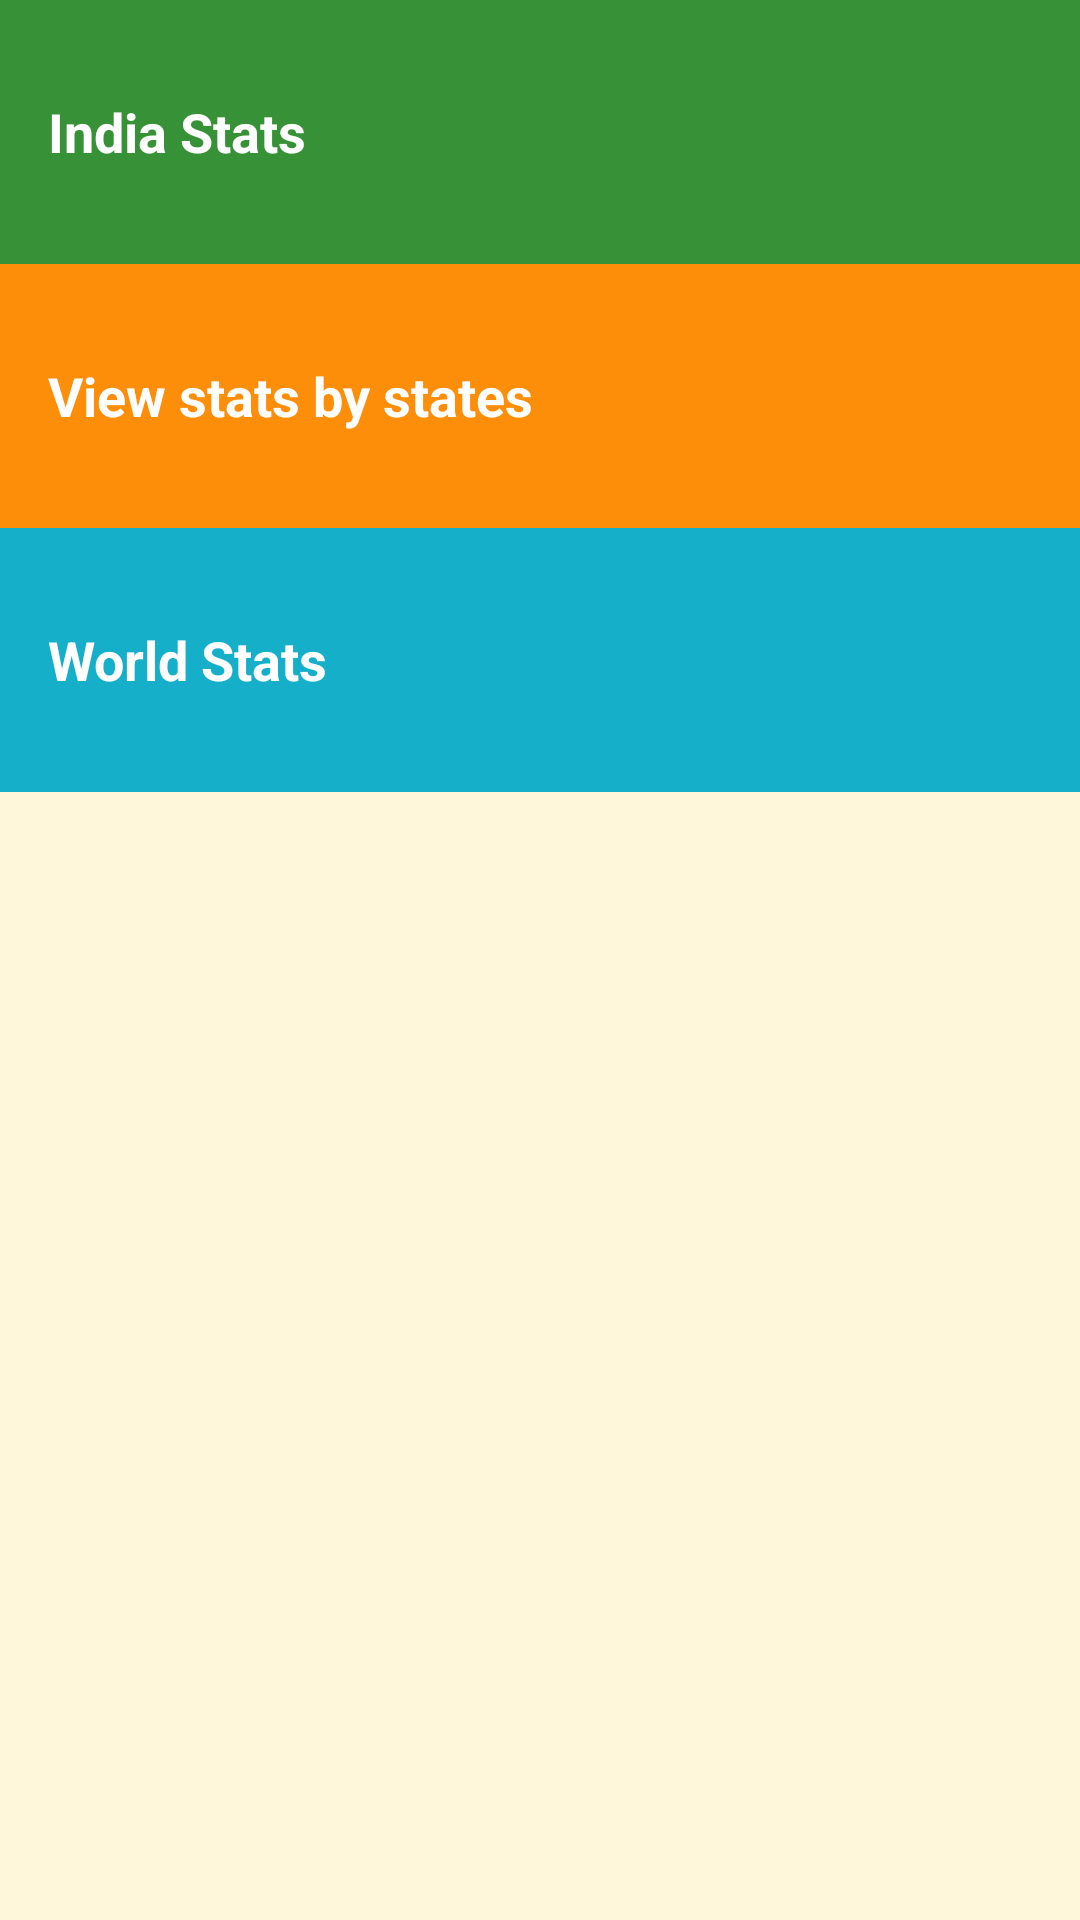

Produce the Android XML layout that renders to this screen, including the resource entries it uses.
<!-- AndroidManifest.xml: application theme AppTheme -->
<!-- res/layout/activity_main_menu.xml -->
<?xml version="1.0" encoding="utf-8"?>
<LinearLayout
    xmlns:android="http://schemas.android.com/apk/res/android"
    xmlns:tools="http://schemas.android.com/tools"
    android:layout_width="match_parent"
    android:layout_height="match_parent"
    android:background="@color/tan_background"
    android:orientation="vertical"
    tools:context=".MainMenu">

    <TextView
        android:id="@+id/india"
        style="@style/CategoryStyle"
        android:background="@color/category_family"
        android:text="@string/category_india" />

    <TextView
        android:id="@+id/states"
        style="@style/CategoryStyle"
        android:background="@color/category_numbers"
        android:text="@string/category_states" />

    <TextView
        android:id="@+id/world"
        style="@style/CategoryStyle"
        android:background="@color/category_phrases"
        android:text="@string/category_world" />

</LinearLayout>
<!-- resources referenced by this layout -->
<resources>
  <color name="category_family">#379237</color>
  <color name="category_numbers">#FD8E09</color>
  <color name="category_phrases">#16AFCA</color>
  <color name="tan_background">#FFF7DA</color>
  <string name="category_india">India Stats</string>
  <string name="category_states">View stats by states</string>
  <string name="category_world">World Stats</string>
  <style name="CategoryStyle">
          <item name="android:layout_width">match_parent</item>
          <item name="android:layout_height">@dimen/list_item_height</item>
          <item name="android:gravity">center_vertical</item>
          <item name="android:padding">16dp</item>
          <item name="android:textColor">@android:color/white</item>
          <item name="android:textStyle">bold</item>
          <item name="android:textAppearance">?android:textAppearanceMedium</item>
      </style>
  <style name="AppTheme" parent="Theme.AppCompat.Light.DarkActionBar">
          <item name="colorPrimary">@color/primary_color</item>
          <item name="colorPrimaryDark">@color/primary_dark_color</item>
      </style>
  <dimen name="list_item_height">88dp</dimen>
  <color name="primary_color">#4A312A</color>
  <color name="primary_dark_color">#2F1D1A</color>
</resources>
